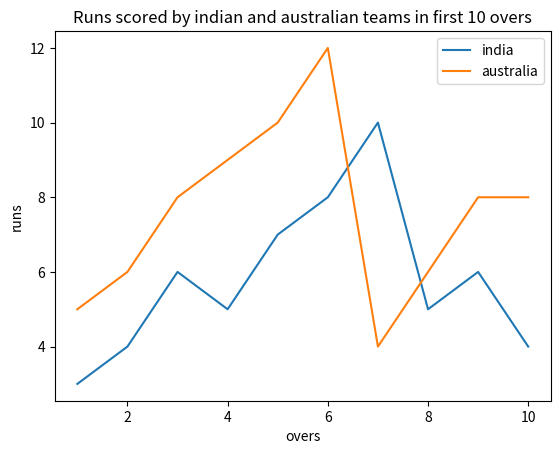

Source code (Python):
import matplotlib
import matplotlib.pyplot as plt
overs=[1,2,3,4,5,6,7,8,9,10]
india=[3,4,6,5,7,8,10,5,6,4]
australia=[5,6,8,9,10,12,4,6,8,8]
plt.plot(overs,india)
plt.plot(overs,australia)
plt.legend(['india','australia'])
plt.title('Runs scored by indian and australian teams in first 10 overs')
plt.xlabel('overs')
plt.ylabel('runs')
plt.show()
